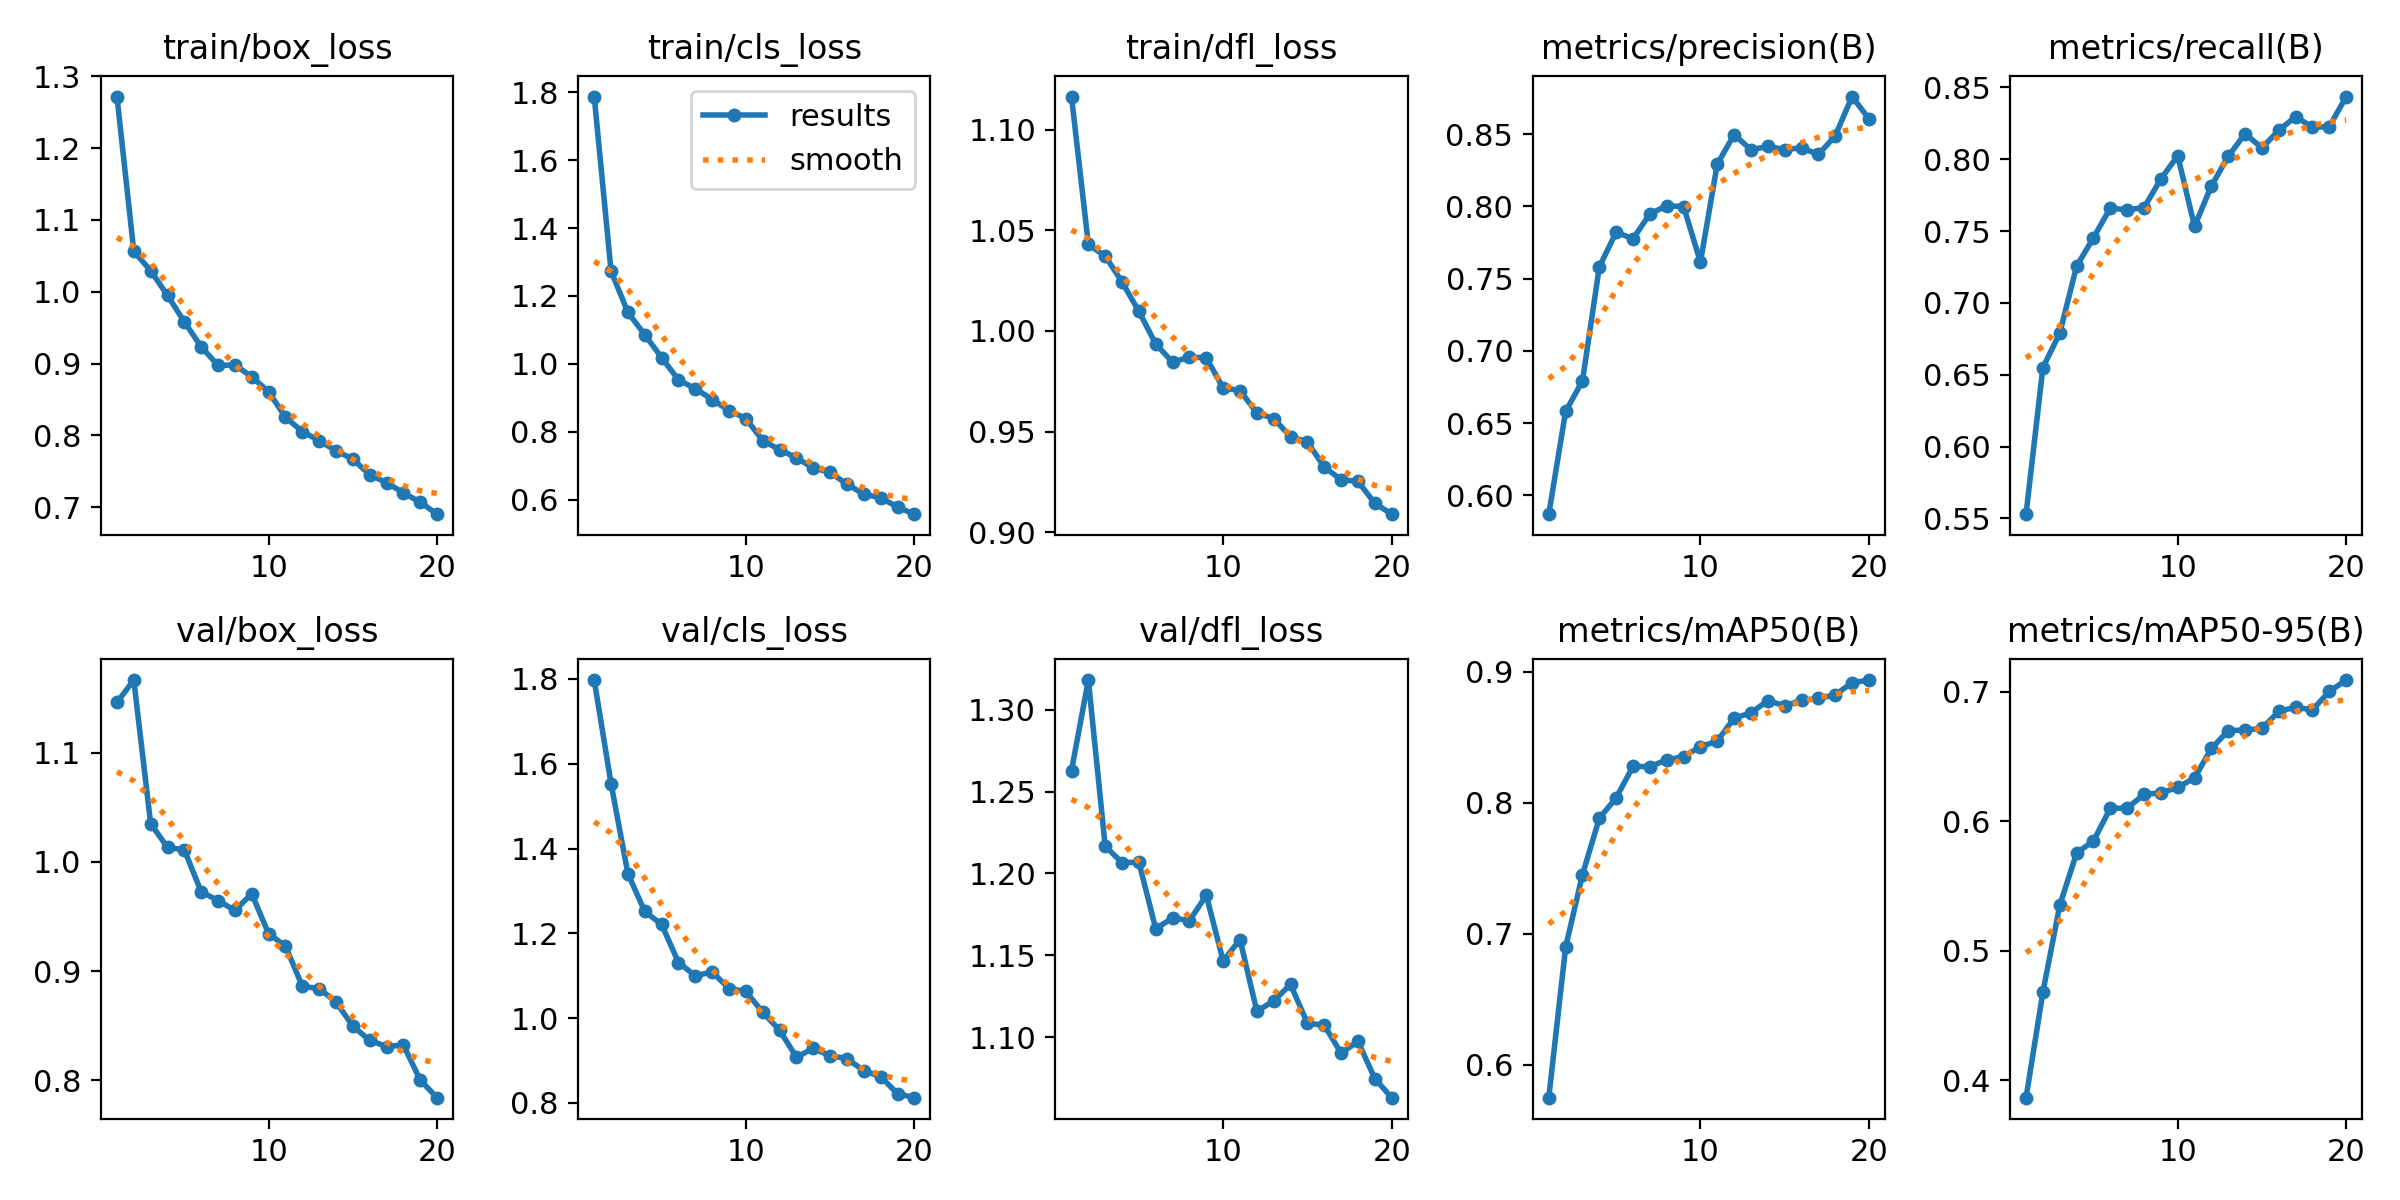

Data behind this chart, as committed beside it:
epoch, train/box_loss, train/cls_loss, train/dfl_loss, metrics/precision(B), metrics/recall(B), metrics/mAP50(B), metrics/mAP50-95(B), val/box_loss, val/cls_loss, val/dfl_loss, lr/pg0, lr/pg1, lr/pg2
1, 1.272, 1.787, 1.117, 0.5869, 0.5529, 0.575, 0.3866, 1.146, 1.797, 1.263, 0.0003315, 0.0003315, 0.0003315
2, 1.056, 1.273, 1.043, 0.658, 0.655, 0.6899, 0.4681, 1.167, 1.553, 1.318, 0.0006319, 0.0006319, 0.0006319
3, 1.029, 1.151, 1.037, 0.6792, 0.6788, 0.7453, 0.535, 1.035, 1.341, 1.217, 0.0008993, 0.0008993, 0.0008993
4, 0.9949, 1.086, 1.024, 0.7581, 0.7255, 0.7883, 0.5754, 1.013, 1.251, 1.207, 0.0008515, 0.0008515, 0.0008515
5, 0.9582, 1.018, 1.01, 0.7821, 0.7454, 0.8039, 0.5846, 1.011, 1.221, 1.207, 0.0008515, 0.0008515, 0.0008515
6, 0.9235, 0.9528, 0.9936, 0.7775, 0.766, 0.828, 0.6099, 0.9727, 1.131, 1.166, 0.000802, 0.000802, 0.000802
7, 0.8974, 0.9267, 0.9844, 0.7947, 0.7648, 0.8277, 0.61, 0.9646, 1.1, 1.173, 0.0007525, 0.0007525, 0.0007525
8, 0.8981, 0.895, 0.987, 0.8004, 0.7663, 0.8329, 0.6206, 0.9556, 1.109, 1.171, 0.000703, 0.000703, 0.000703
9, 0.8816, 0.8625, 0.9866, 0.7999, 0.7862, 0.8354, 0.6218, 0.9708, 1.07, 1.187, 0.0006535, 0.0006535, 0.0006535
10, 0.861, 0.8388, 0.9717, 0.7614, 0.8025, 0.8429, 0.6259, 0.9342, 1.063, 1.147, 0.000604, 0.000604, 0.000604
11, 0.8254, 0.774, 0.9704, 0.8293, 0.7533, 0.8473, 0.6333, 0.923, 1.014, 1.16, 0.0005545, 0.0005545, 0.0005545
12, 0.8054, 0.7475, 0.9593, 0.8496, 0.7815, 0.8648, 0.6561, 0.8861, 0.9712, 1.116, 0.000505, 0.000505, 0.000505
13, 0.7928, 0.723, 0.9565, 0.8391, 0.802, 0.8688, 0.6698, 0.8839, 0.908, 1.122, 0.0004555, 0.0004555, 0.0004555
14, 0.7786, 0.6933, 0.9474, 0.8415, 0.8178, 0.8781, 0.6703, 0.8717, 0.9282, 1.132, 0.000406, 0.000406, 0.000406
15, 0.7671, 0.6803, 0.9448, 0.8393, 0.8079, 0.8742, 0.6715, 0.8495, 0.9113, 1.109, 0.0003565, 0.0003565, 0.0003565
16, 0.7451, 0.6458, 0.9324, 0.8405, 0.8203, 0.8782, 0.6846, 0.8365, 0.9044, 1.107, 0.000307, 0.000307, 0.000307
17, 0.7344, 0.6162, 0.9261, 0.8359, 0.8296, 0.8798, 0.6879, 0.8308, 0.8759, 1.09, 0.0002575, 0.0002575, 0.0002575
18, 0.72, 0.6055, 0.9252, 0.8487, 0.8223, 0.8825, 0.6858, 0.8322, 0.8617, 1.097, 0.000208, 0.000208, 0.000208
19, 0.7071, 0.5782, 0.9144, 0.876, 0.8227, 0.8918, 0.7001, 0.8001, 0.8217, 1.075, 0.0001585, 0.0001585, 0.0001585
20, 0.6904, 0.5573, 0.909, 0.8606, 0.8437, 0.8938, 0.7088, 0.7839, 0.8122, 1.063, 0.000109, 0.000109, 0.000109
